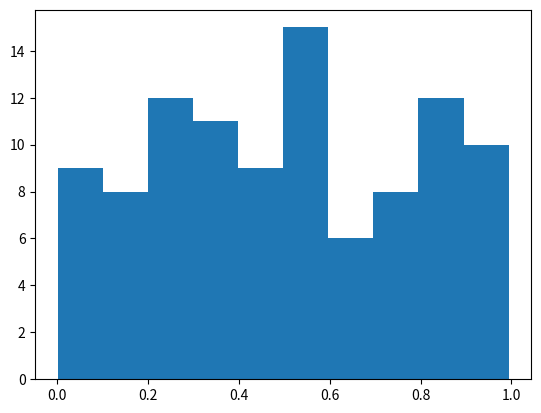

Python code for this plot:
%matplotlib inline
import numpy as np
import matplotlib.pyplot as plt

# Plasma Simulation 55
def sim():
    x = np.random.rand(100)
    plt.hist(x)
    
if __name__ == '__main__':
    sim()
